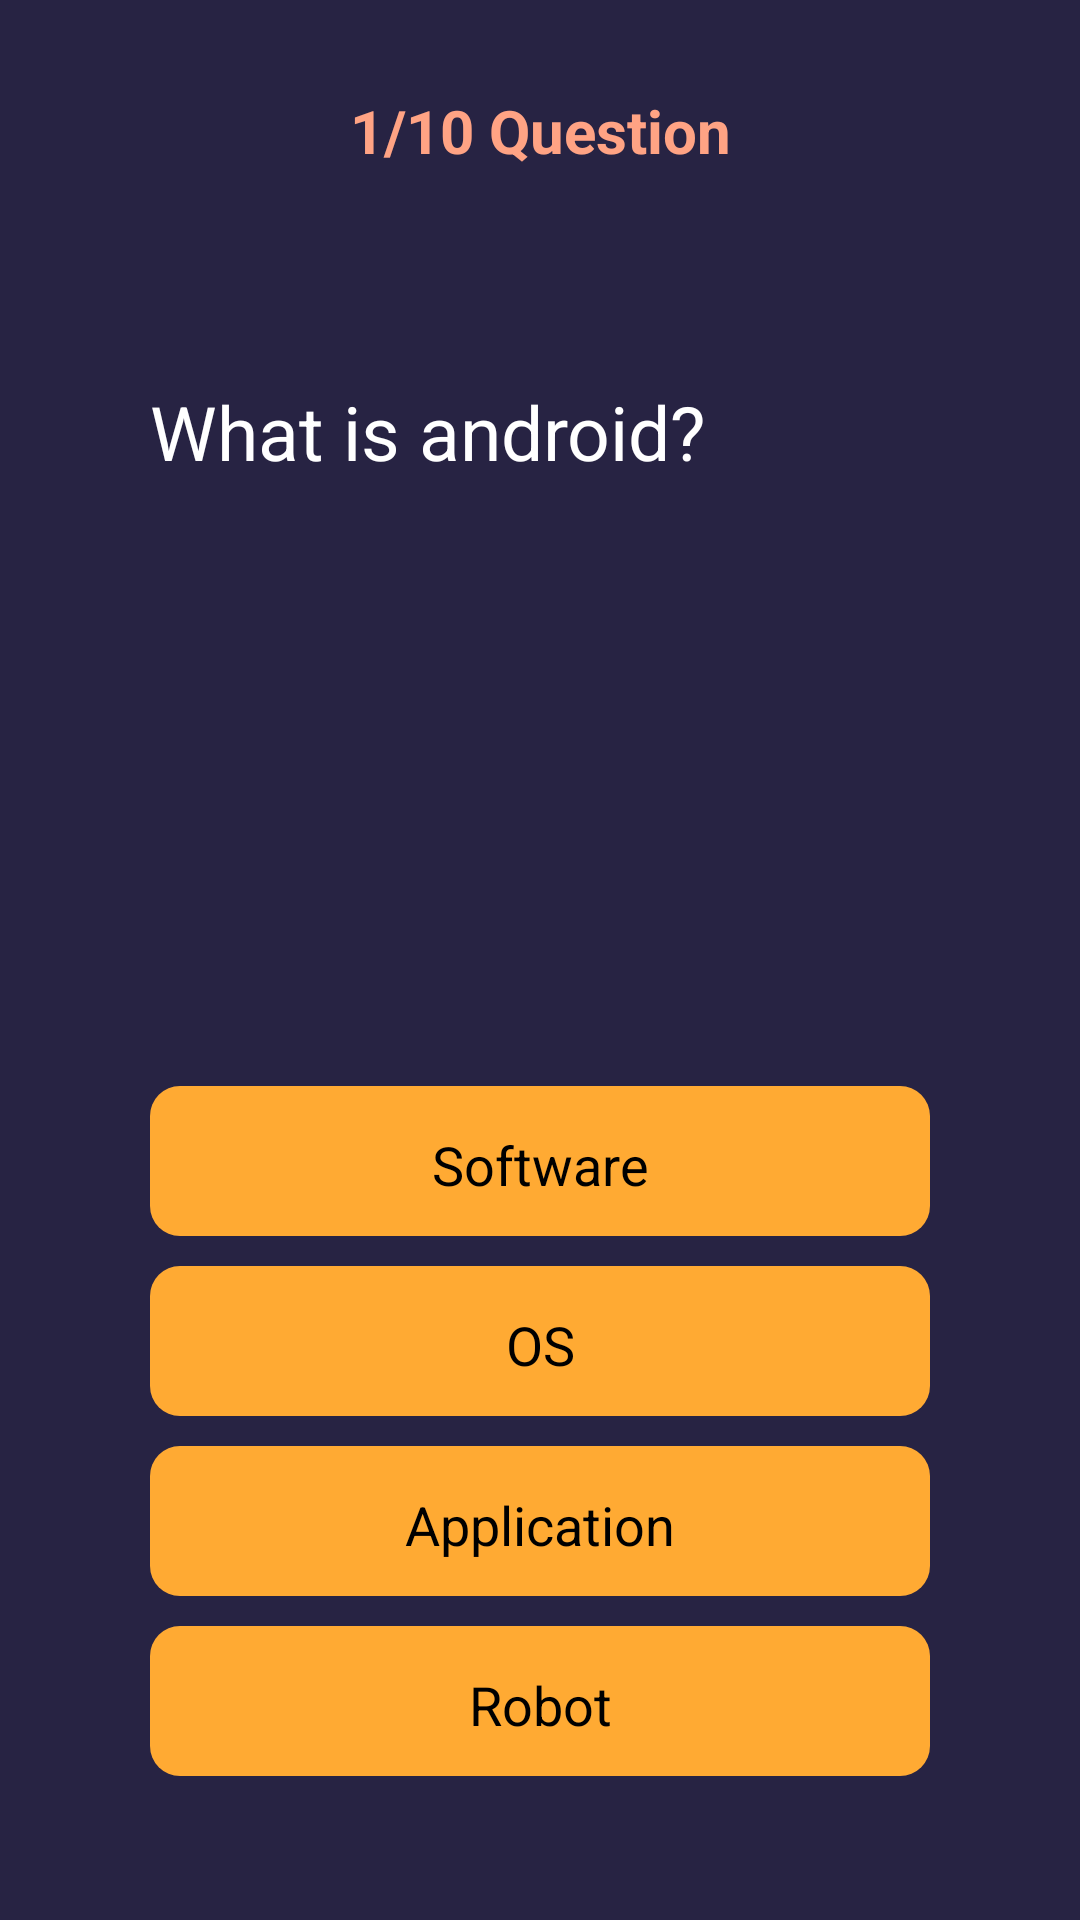

The Android layout XML behind this screen, and the referenced resources:
<!-- AndroidManifest.xml: application theme Theme.QuizApp -->
<!-- res/layout/activity_main.xml -->
<?xml version="1.0" encoding="utf-8"?>
<LinearLayout xmlns:android="http://schemas.android.com/apk/res/android"
    xmlns:tools="http://schemas.android.com/tools"
    android:layout_width="match_parent"
    android:layout_height="match_parent"
    android:orientation="vertical"
    android:background="#272343"
    tools:context=".MainActivity">

    <TextView
        android:id="@+id/questionNumber"
        android:layout_width="match_parent"
        android:layout_height="wrap_content"
        android:text="@string/_1_8_question"
        android:layout_marginTop="30dp"
        android:textColor="#ffa384"
        android:textStyle="bold"
        android:textAlignment="center"
        android:textSize="20sp">
    </TextView>

    <LinearLayout
        android:layout_width="match_parent"
        android:layout_height="wrap_content"
        android:orientation="horizontal">

        <TextView
            android:layout_width="wrap_content"
            android:layout_height="wrap_content"
            android:id="@+id/selectedOption"
            android:textAlignment="center"
            android:visibility="gone"
            android:text="@string/selected_option"
            android:textColor="#ffffff"/>

        <TextView
            android:layout_width="wrap_content"
            android:layout_height="wrap_content"
            android:id="@+id/correctAnswer"
            android:text="@string/correct_answer"
            android:visibility="gone"
            android:textColor="#ffffff"
            android:textAlignment="center"/>

    </LinearLayout>


    <LinearLayout
        android:layout_width="match_parent"
        android:layout_height="175dp"
        android:paddingRight="50dp"
        android:paddingLeft="50dp"
        android:layout_marginBottom="60dp"
        android:layout_marginTop="70dp"
        android:gravity="center">

        <TextView
            android:layout_width="match_parent"
            android:layout_height="match_parent"
            android:textColor="#ffffff"
            android:id="@+id/question"
            android:text="@string/question_1"
            android:textSize="25sp"/>

    </LinearLayout>
    
    <LinearLayout
        android:layout_width="match_parent"
        android:layout_height="wrap_content"
        android:id="@+id/firstTwoOption"
        android:layout_gravity="center"
        android:paddingLeft="50dp"
        android:paddingRight="50dp"
        android:orientation="vertical">

        <TextView
            android:layout_width="match_parent"
            android:layout_height="50dp"
            android:id="@+id/optionA"
            android:textColor="@color/black"
            android:textAlignment="center"
            android:text="@string/optionA"
            android:paddingTop="14dp"
            android:textSize="18sp"
            android:background="@drawable/background_button"/>

        <TextView
            android:layout_width="match_parent"
            android:layout_height="50dp"
            android:layout_marginTop="10dp"
            android:id="@+id/optionB"
            android:textColor="@color/black"
            android:textAlignment="center"
            android:text="@string/optionB"
            android:paddingTop="14dp"
            android:textSize="18sp"
            android:background="@drawable/background_button"/>


    </LinearLayout>

    <LinearLayout
        android:layout_width="match_parent"
        android:layout_height="wrap_content"
        android:id="@+id/secondTwoOption"
        android:layout_gravity="center"
        android:paddingLeft="50dp"
        android:paddingRight="50dp"
        android:layout_marginBottom="30dp"
        android:orientation="vertical">

        <TextView
            android:layout_width="match_parent"
            android:layout_height="50dp"
            android:id="@+id/optionC"
            android:textColor="@color/black"
            android:textAlignment="center"
            android:text="@string/optionC"
            android:paddingTop="14dp"
            android:textSize="18sp"
            android:layout_marginTop="10dp"
            android:background="@drawable/background_button"/>

        <TextView
            android:layout_width="match_parent"
            android:layout_height="50dp"
            android:id="@+id/optionD"
            android:textColor="@color/black"
            android:textAlignment="center"
            android:text="@string/optionD"
            android:paddingTop="14dp"
            android:textSize="18sp"
            android:layout_marginTop="10dp"
            android:background="@drawable/background_button"/>


    </LinearLayout>
    
    <LinearLayout
        android:layout_width="match_parent"
        android:layout_height="wrap_content"
        android:orientation="vertical"
        android:layout_marginTop="20dp">

        <TextView
            android:layout_width="wrap_content"
            android:layout_height="wrap_content"
            android:text="@string/score_1_8"
            android:id="@+id/score"
            android:textStyle="bold"
            android:textColor="#ffffff"
            android:layout_gravity="end"
            android:padding="10dp"/>

        <ProgressBar
            android:layout_width="fill_parent"
            android:layout_height="wrap_content"
            android:backgroundTint="#ffa384"
            android:layout_gravity="bottom"
            android:id="@+id/progressBar"
            style="@android:style/Widget.ProgressBar.Horizontal"
            android:indeterminate="false"/>

    </LinearLayout>


</LinearLayout>
<!-- resources referenced by this layout -->
<resources>
  <!-- drawable background_button (drawable) -->
  <?xml version="1.0" encoding="utf-8"?>
  <shape xmlns:android="http://schemas.android.com/apk/res/android" >
      <solid android:color="#ffa3"/>
      <corners android:radius="10dp"/>
  </shape>
  <string name="_1_8_question">1/10 Question</string>
  <string name="correct_answer">Correct Answer</string>
  <string name="optionA">Software</string>
  <string name="optionB">OS</string>
  <string name="optionC">Application</string>
  <string name="optionD">Robot</string>
  <string name="question_1">What is android?</string>
  <string name="score_1_8">Score 1/10</string>
  <string name="selected_option">Selected Option</string>
  <style name="Theme.QuizApp" parent="Theme.MaterialComponents.DayNight.NoActionBar">
          
          <item name="colorPrimary">@color/purple_500</item>
          <item name="colorPrimaryVariant">#ffa3</item>
          <item name="colorOnPrimary">@color/white</item>
          
          <item name="colorSecondary">@color/teal_200</item>
          <item name="colorSecondaryVariant">@color/teal_700</item>
          <item name="colorOnSecondary">@color/black</item>
          
          <item name="android:statusBarColor" tools:targetApi="l">?attr/colorPrimaryVariant</item>
          
      </style>
  <!-- not gathered from this repository: default colours our renderer supplied (Android Studio template values) -->
  <color name="purple_500">#FF6200EE</color>
  <color name="teal_200">#FF03DAC5</color>
  <color name="teal_700">#FF018786</color>
  <color name="black">#FF000000</color>
  <color name="white">#FFFFFFFF</color>
</resources>
